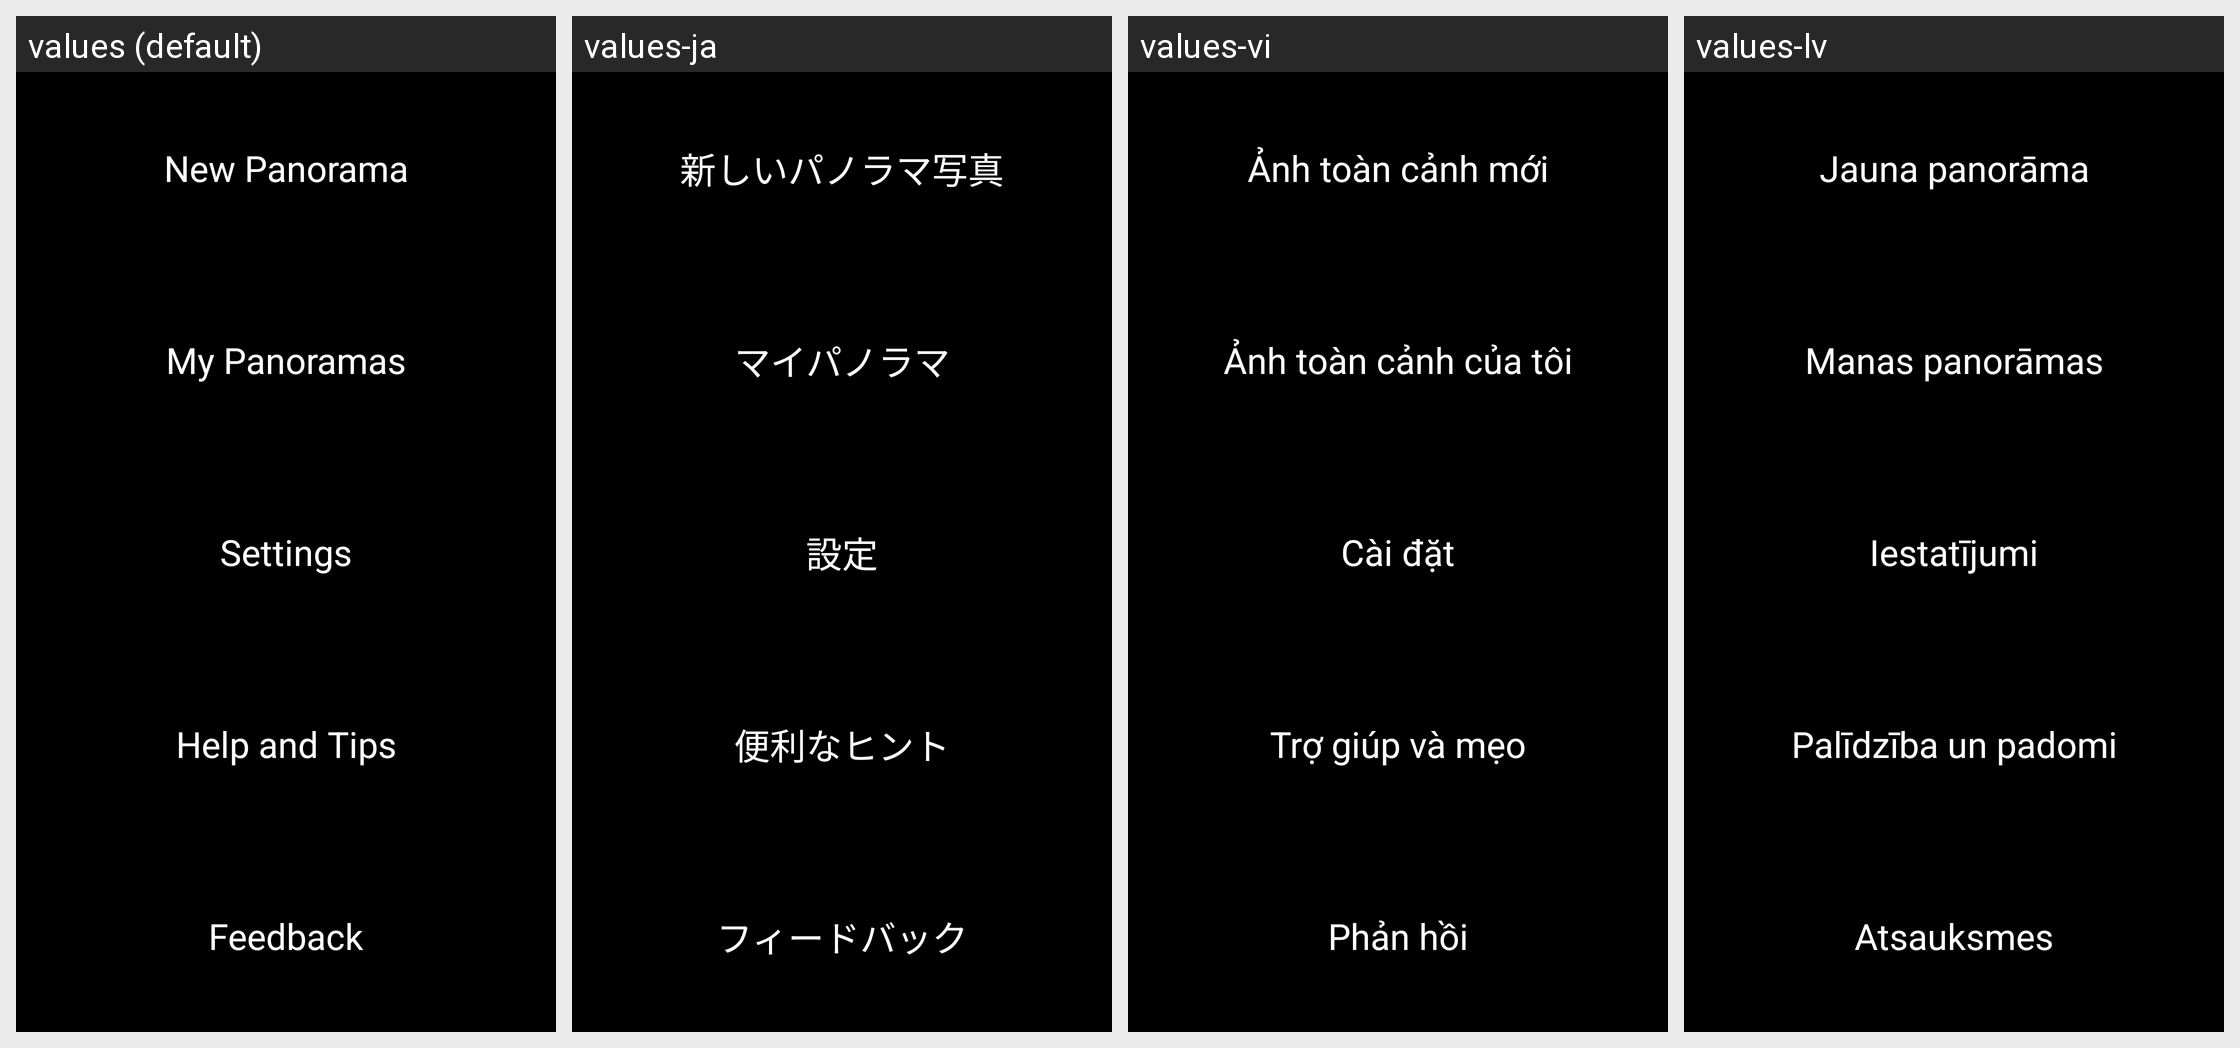

Locale-by-locale string values for the Android screen shown in this grid:
Android screen res/layout/main_menu_pro.xml rendered under 4 locales, left to right: values (default), values-ja, values-vi, values-lv. Device: Nexus 5 (rendered at 1080×1920; each locale shown at half size, 540×960, under a caption strip naming it); theme Theme.Gallery.
Other locales in the repository, not shown: values-ar, values-bg, values-ca, values-cs, values-da, values-de, values-el, values-en-rGB, values-es, values-es-rUS, values-fa, values-fi, values-fr, values-hr, values-hu, values-in, values-it, values-iw, values-ko, values-lt, values-nb, values-nl, values-pl, values-pt, values-pt-rPT, values-ro, values-ru, values-sk, values-sl, values-sr, values-sv, values-th, values-tl, values-tr, values-uk, values-zh-rCN, values-zh-rTW.
Strings drawn on this screen, with the default value and each locale's value (text and hints the layout hard-codes, and strings that could not be matched under every locale, appear in the picture but are not listed):

new_panorama
  values: New Panorama
  values-ja: 新しいパノラマ写真
  values-vi: Ảnh toàn cảnh mới
  values-lv: Jauna panorāma

my_panoramas
  values: My Panoramas
  values-ja: マイパノラマ
  values-vi: Ảnh toàn cảnh của tôi
  values-lv: Manas panorāmas

settings
  values: Settings
  values-ja: 設定
  values-vi: Cài đặt
  values-lv: Iestatījumi

help_n_tips
  values: Help and Tips
  values-ja: 便利なヒント
  values-vi: Trợ giúp và mẹo
  values-lv: Palīdzība un padomi

feedback
  values: Feedback
  values-ja: フィードバック
  values-vi: Phản hồi
  values-lv: Atsauksmes
